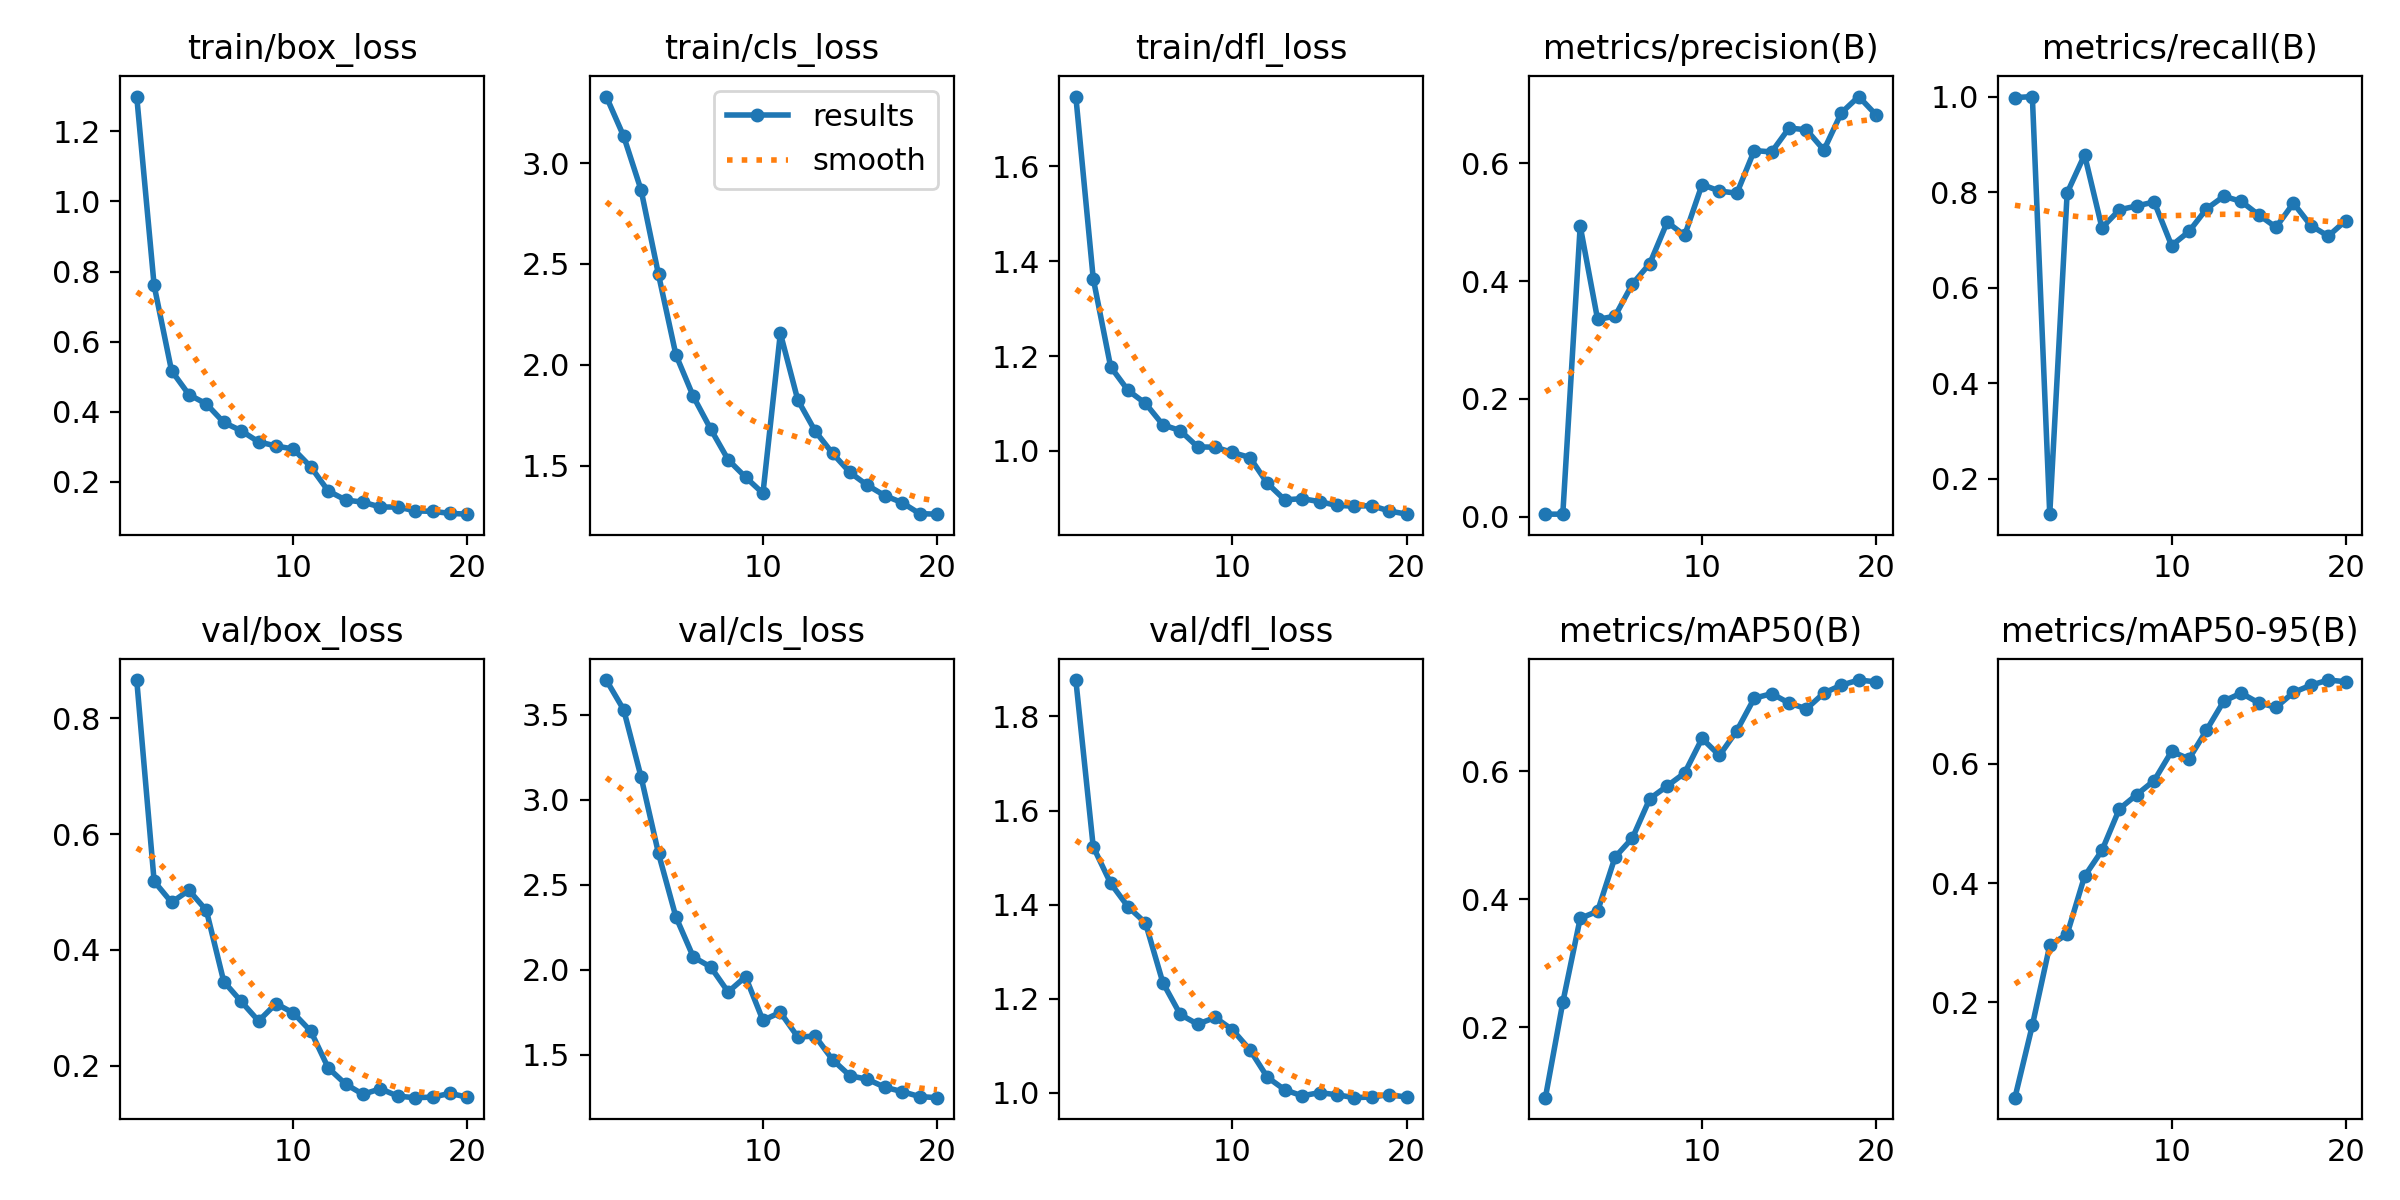

Data behind this chart, as committed beside it:
epoch, time, train/box_loss, train/cls_loss, train/dfl_loss, metrics/precision(B), metrics/recall(B), metrics/mAP50(B), metrics/mAP50-95(B), val/box_loss, val/cls_loss, val/dfl_loss, lr/pg0, lr/pg1, lr/pg2, lr/pg3, lr/pg4, lr/pg5, lr/pg6, lr/pg7
1, 1678, 1.299, 3.33, 1.747, 0.00458, 0.9977, 0.09012, 0.0394, 0.8658, 3.704, 1.877, 0.001222, 0.0004074, 0.001222, 0.0004074, 0.001222, 0.0004074, 0.001222, 0.0004074
2, 3192, 0.7604, 3.133, 1.363, 0.00461, 1, 0.2388, 0.1609, 0.5184, 3.529, 1.523, 0.00235, 0.0007833, 0.00235, 0.0007833, 0.00235, 0.0007833, 0.00235, 0.0007833
3, 4540, 0.5172, 2.866, 1.177, 0.4934, 0.1258, 0.37, 0.2952, 0.482, 3.133, 1.445, 0.003354, 0.001118, 0.003354, 0.001118, 0.003354, 0.001118, 0.003354, 0.001118
4, 5657, 0.4488, 2.448, 1.128, 0.335, 0.7982, 0.3812, 0.3141, 0.5028, 2.684, 1.395, 0.003193, 0.001064, 0.003193, 0.001064, 0.003193, 0.001064, 0.003193, 0.001064
5, 6720, 0.4226, 2.049, 1.1, 0.3404, 0.8779, 0.4655, 0.4113, 0.4682, 2.31, 1.361, 0.003008, 0.001002, 0.003008, 0.001002, 0.003008, 0.001002, 0.003008, 0.001002
6, 7810, 0.3697, 1.843, 1.055, 0.3951, 0.7252, 0.4954, 0.4547, 0.3454, 2.074, 1.234, 0.002822, 0.0009406, 0.002822, 0.0009406, 0.002822, 0.0009406, 0.002822, 0.0009406
7, 8895, 0.3459, 1.681, 1.043, 0.4298, 0.763, 0.5569, 0.5245, 0.311, 2.015, 1.166, 0.002636, 0.0008787, 0.002636, 0.0008787, 0.002636, 0.0008787, 0.002636, 0.0008787
8, 9963, 0.3142, 1.529, 1.009, 0.5001, 0.771, 0.5767, 0.5486, 0.2773, 1.868, 1.146, 0.002451, 0.0008169, 0.002451, 0.0008169, 0.002451, 0.0008169, 0.002451, 0.0008169
9, 10974, 0.3025, 1.443, 1.008, 0.4773, 0.7793, 0.5969, 0.5722, 0.3072, 1.958, 1.16, 0.002265, 0.000755, 0.002265, 0.000755, 0.002265, 0.000755, 0.002265, 0.000755
10, 12080, 0.2937, 1.363, 0.9969, 0.5636, 0.6881, 0.6508, 0.6212, 0.2911, 1.701, 1.134, 0.002079, 0.0006931, 0.002079, 0.0006931, 0.002079, 0.0006931, 0.002079, 0.0006931
11, 13080, 0.2428, 2.156, 0.9862, 0.5527, 0.7175, 0.6243, 0.6086, 0.2596, 1.748, 1.091, 0.001894, 0.0006312, 0.001894, 0.0006312, 0.001894, 0.0006312, 0.001894, 0.0006312
12, 14003, 0.1742, 1.826, 0.932, 0.549, 0.7647, 0.663, 0.6565, 0.1963, 1.604, 1.033, 0.001708, 0.0005694, 0.001708, 0.0005694, 0.001708, 0.0005694, 0.001708, 0.0005694
13, 15048, 0.1484, 1.671, 0.897, 0.6214, 0.7913, 0.7137, 0.7057, 0.1683, 1.608, 1.006, 0.001522, 0.0005075, 0.001522, 0.0005075, 0.001522, 0.0005075, 0.001522, 0.0005075
14, 16986, 0.1421, 1.561, 0.8995, 0.619, 0.7805, 0.7208, 0.7191, 0.1507, 1.47, 0.9931, 0.001337, 0.0004456, 0.001337, 0.0004456, 0.001337, 0.0004456, 0.001337, 0.0004456
15, 18920, 0.1283, 1.466, 0.8932, 0.6596, 0.7524, 0.706, 0.7027, 0.1603, 1.375, 1, 0.001151, 0.0003837, 0.001151, 0.0003837, 0.001151, 0.0003837, 0.001151, 0.0003837
16, 20274, 0.1283, 1.403, 0.8852, 0.6566, 0.7264, 0.6971, 0.6953, 0.1475, 1.355, 0.9954, 0.0009656, 0.0003219, 0.0009656, 0.0003219, 0.0009656, 0.0003219, 0.0009656, 0.0003219
17, 21630, 0.1173, 1.351, 0.8837, 0.6222, 0.7768, 0.7217, 0.7202, 0.1449, 1.308, 0.9893, 0.00078, 0.00026, 0.00078, 0.00026, 0.00078, 0.00026, 0.00078, 0.00026
18, 23020, 0.1159, 1.316, 0.8847, 0.6853, 0.7299, 0.734, 0.7324, 0.1459, 1.282, 0.9907, 0.0005944, 0.0001981, 0.0005944, 0.0001981, 0.0005944, 0.0001981, 0.0005944, 0.0001981
19, 24378, 0.1102, 1.262, 0.8737, 0.713, 0.7078, 0.742, 0.741, 0.1524, 1.253, 0.9957, 0.0004087, 0.0001363, 0.0004087, 0.0001363, 0.0004087, 0.0001363, 0.0004087, 0.0001363
20, 25578, 0.1079, 1.259, 0.8668, 0.6819, 0.7403, 0.7392, 0.7382, 0.1457, 1.246, 0.9904, 0.0002231, 7.4375e-05, 0.0002231, 7.4375e-05, 0.0002231, 7.4375e-05, 0.0002231, 7.4375e-05
